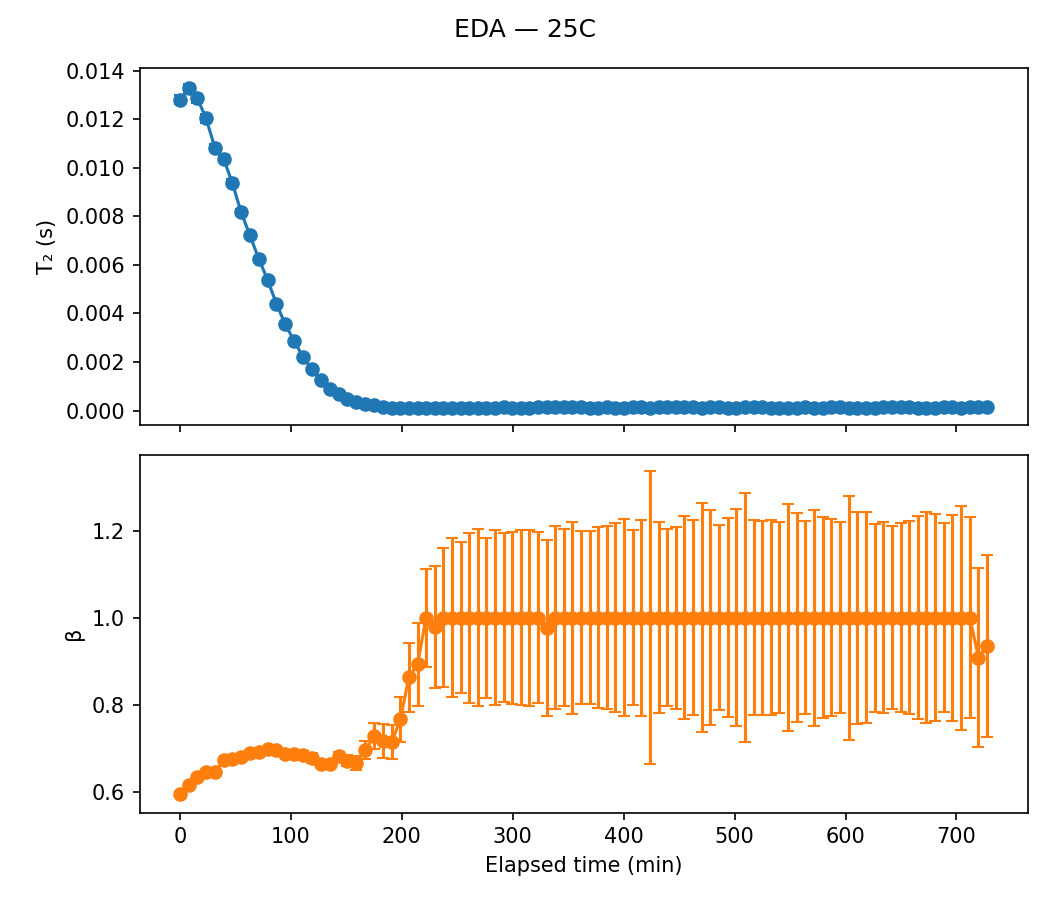

Data behind this chart, as committed beside it:
sample, temp, scan, timestamp, A, A_err, T2, T2_err, beta, beta_err, elapsed_min
EDA, 25C, 1, 2020-02-27 19:45:58, 18.53, 0.1347, 0.01281, 0.0001911, 0.5943, 0.004429, 0.0
EDA, 25C, 2, 2020-02-27 19:53:50, 18.24, 0.1311, 0.01326, 0.0001912, 0.6152, 0.004668, 7.867
EDA, 25C, 3, 2020-02-27 20:01:42, 18.02, 0.1307, 0.01286, 0.0001832, 0.6346, 0.004993, 15.73
EDA, 25C, 4, 2020-02-27 20:09:34, 17.8, 0.1318, 0.01203, 0.000173, 0.6451, 0.005253, 23.6
EDA, 25C, 5, 2020-02-27 20:17:26, 17.96, 0.1364, 0.01083, 0.0001596, 0.6461, 0.005402, 31.47
EDA, 25C, 6, 2020-02-27 20:25:18, 17.54, 0.1371, 0.01037, 0.000153, 0.6725, 0.005983, 39.33
EDA, 25C, 7, 2020-02-27 20:33:10, 17.43, 0.1434, 0.009378, 0.0001451, 0.6762, 0.006362, 47.2
EDA, 25C, 8, 2020-02-27 20:41:02, 17.54, 0.1532, 0.008179, 0.0001338, 0.6801, 0.006822, 55.07
EDA, 25C, 9, 2020-02-27 20:49:00, 17.42, 0.1149, 0.007216, 8.832094616076163e-05, 0.6882, 0.005259, 63.03
EDA, 25C, 10, 2020-02-27 20:57:00, 17.34, 0.1224, 0.006259, 8.16034918732066e-05, 0.6926, 0.005689, 71.03
EDA, 25C, 11, 2020-02-27 21:04:58, 17.15, 0.1311, 0.005376, 7.550800552215533e-05, 0.6978, 0.006241, 79.0
EDA, 25C, 12, 2020-02-27 21:12:56, 17.2, 0.1505, 0.004405, 7.092358678899962e-05, 0.6951, 0.007075, 86.97
EDA, 25C, 13, 2020-02-27 21:20:54, 17.33, 0.1659, 0.003548, 6.292578343220013e-05, 0.6872, 0.007557, 94.93
EDA, 25C, 14, 2020-02-27 21:28:52, 17.03, 0.1848, 0.002874, 5.7714185767005975e-05, 0.6865, 0.008517, 102.9
EDA, 25C, 15, 2020-02-27 21:36:50, 17.03, 0.2153, 0.002219, 5.191158487281886e-05, 0.6843, 0.009813, 110.9
EDA, 25C, 16, 2020-02-27 21:44:48, 16.92, 0.2545, 0.00169, 4.719981940445539e-05, 0.6778, 0.01138, 118.8
EDA, 25C, 17, 2020-02-27 21:52:50, 17.09, 0.1761, 0.00124, 2.395634618820418e-05, 0.6647, 0.007443, 126.9
EDA, 25C, 18, 2020-02-27 22:00:54, 16.98, 0.2008, 0.0008984, 1.9798996556779026e-05, 0.6638, 0.008392, 134.9
EDA, 25C, 19, 2020-02-27 22:08:56, 16.32, 0.2303, 0.0006872, 1.7628535686546646e-05, 0.6815, 0.01035, 143
EDA, 25C, 20, 2020-02-27 22:16:58, 16.34, 0.2954, 0.0004938, 1.621472757710762e-05, 0.6716, 0.01258, 151.0
EDA, 25C, 21, 2020-02-27 22:25:02, 16.26, 0.395, 0.0003487, 1.5259632252140627e-05, 0.6653, 0.01604, 159.1
EDA, 25C, 22, 2020-02-27 22:33:04, 15.46, 0.4695, 0.0002663, 1.3901516265247445e-05, 0.6964, 0.02102, 167.1
EDA, 25C, 23, 2020-02-27 22:41:08, 14.08, 0.5746, 0.000216, 1.4474400575661255e-05, 0.7276, 0.02955, 175.2
EDA, 25C, 24, 2020-02-27 22:49:10, 14.02, 0.8362, 0.0001527, 1.4690801049050473e-05, 0.7165, 0.03923, 183.2
EDA, 25C, 25, 2020-02-27 22:56:54, 13.57, 0.8614, 0.0001226, 1.2301906786413753e-05, 0.7143, 0.03942, 190.9
EDA, 25C, 26, 2020-02-27 23:04:40, 11.86, 0.8966, 0.0001101, 1.232895568384485e-05, 0.7666, 0.05124, 198.7
EDA, 25C, 27, 2020-02-27 23:12:24, 10.15, 0.9845, 0.0001038, 1.3513660438945404e-05, 0.863, 0.07847, 206.4
EDA, 25C, 28, 2020-02-27 23:20:10, 9.075, 1.044, 9.429026354746676e-05, 1.3986146671071662e-05, 0.8928, 0.09497, 214.2
EDA, 25C, 29, 2020-02-27 23:27:54, 7.256, 0.7964, 0.0001015, 1.3324749339644154e-05, 1, 0.1127, 221.9
EDA, 25C, 30, 2020-02-27 23:35:38, 6.622, 0.9723, 9.415663408083847e-05, 1.6605704264700066e-05, 0.9787, 0.1409, 229.7
EDA, 25C, 31, 2020-02-27 23:43:24, 6.437, 1.047, 9.115064391399495e-05, 1.741157084257243e-05, 1, 0.1593, 237.4
EDA, 25C, 32, 2020-02-27 23:51:08, 5.699, 1.067, 8.952126065758456e-05, 1.962141481437498e-05, 1, 0.1819, 245.2
EDA, 25C, 33, 2020-02-27 23:58:54, 4.64, 0.7798, 0.000103, 2.0757433953431614e-05, 1, 0.1736, 252.9
EDA, 25C, 34, 2020-02-28 00:06:40, 4.584, 0.8694, 0.0001017, 2.3079577065392298e-05, 1, 0.1949, 260.7
EDA, 25C, 35, 2020-02-28 00:14:24, 4.453, 0.885, 0.0001008, 2.393778739379224e-05, 1, 0.2034, 268.4
EDA, 25C, 36, 2020-02-28 00:22:10, 4.181, 0.7248, 0.0001093, 2.2917261201303334e-05, 1, 0.1833, 276.2
EDA, 25C, 37, 2020-02-28 00:29:54, 3.367, 0.6132, 0.0001235, 2.769271436879048e-05, 1, 0.2015, 283.9
EDA, 25C, 38, 2020-02-28 00:37:40, 3.493, 0.6095, 0.0001256, 2.70549502660555e-05, 1, 0.1942, 291.7
EDA, 25C, 39, 2020-02-28 00:45:26, 3.49, 0.6268, 0.0001207, 2.660426033443393e-05, 1, 0.1971, 299.5
EDA, 25C, 40, 2020-02-28 00:53:12, 3.506, 0.6367, 0.0001224, 2.7339656214481314e-05, 1, 0.2003, 307.2
EDA, 25C, 41, 2020-02-28 01:00:56, 3.854, 0.7296, 0.000112, 2.5736137248618746e-05, 1, 0.2021, 315
EDA, 25C, 42, 2020-02-28 01:08:42, 3.424, 0.5997, 0.0001286, 2.7875238294582705e-05, 1, 0.1965, 322.7
EDA, 25C, 43, 2020-02-28 01:16:28, 3.055, 0.5609, 0.0001374, 3.205915722560963e-05, 0.976, 0.2016, 330.5
EDA, 25C, 44, 2020-02-28 01:24:14, 3.041, 0.5635, 0.0001328, 3.0589840296437306e-05, 1, 0.2102, 338.3
EDA, 25C, 45, 2020-02-28 01:32:00, 3.136, 0.5635, 0.000132, 2.946582524113515e-05, 1, 0.2034, 346
EDA, 25C, 46, 2020-02-28 01:39:46, 3.082, 0.6094, 0.0001256, 3.065862915165263e-05, 1, 0.2201, 353.8
EDA, 25C, 47, 2020-02-28 01:47:32, 2.606, 0.4292, 0.0001624, 3.406375980979766e-05, 1, 0.1985, 361.6
EDA, 25C, 48, 2020-02-28 01:55:18, 3.4, 0.6173, 0.0001194, 2.655593991964983e-05, 1, 0.1985, 369.3
EDA, 25C, 49, 2020-02-28 02:03:04, 3.289, 0.6187, 0.0001222, 2.824898526482523e-05, 1, 0.2073, 377.1
EDA, 25C, 50, 2020-02-28 02:10:50, 2.965, 0.5485, 0.0001328, 3.053686307889214e-05, 1, 0.2098, 384.9
EDA, 25C, 51, 2020-02-28 02:18:36, 3.286, 0.6487, 0.0001202, 2.911520129086131e-05, 1, 0.2164, 392.6
EDA, 25C, 52, 2020-02-28 02:26:22, 3.393, 0.7117, 0.0001148, 2.9336900721428858e-05, 1, 0.226, 400.4
EDA, 25C, 53, 2020-02-28 02:34:08, 3.15, 0.5679, 0.000127, 2.830350712887939e-05, 1, 0.2014, 408.2
EDA, 25C, 54, 2020-02-28 02:41:54, 2.906, 0.5891, 0.0001248, 3.119110933586277e-05, 1, 0.2251, 415.9
EDA, 25C, 55, 2020-02-28 02:49:42, 2.216, 0.7077, 0.000108, 4.1659692018948156e-05, 1, 0.3362, 423.7
EDA, 25C, 56, 2020-02-28 02:57:28, 2.899, 0.5613, 0.0001312, 3.1537184049540724e-05, 1, 0.2187, 431.5
EDA, 25C, 57, 2020-02-28 03:05:14, 2.704, 0.4719, 0.0001456, 3.195036300474077e-05, 1, 0.2037, 439.3
EDA, 25C, 58, 2020-02-28 03:13:00, 2.945, 0.5411, 0.0001338, 3.0600918082416715e-05, 1, 0.2089, 447
EDA, 25C, 59, 2020-02-28 03:20:48, 2.893, 0.6077, 0.0001236, 3.199089100751e-05, 1, 0.2326, 454.8
EDA, 25C, 60, 2020-02-28 03:28:34, 2.908, 0.5765, 0.0001305, 3.208725018050471e-05, 1, 0.2235, 462.6
... 34 more rows
